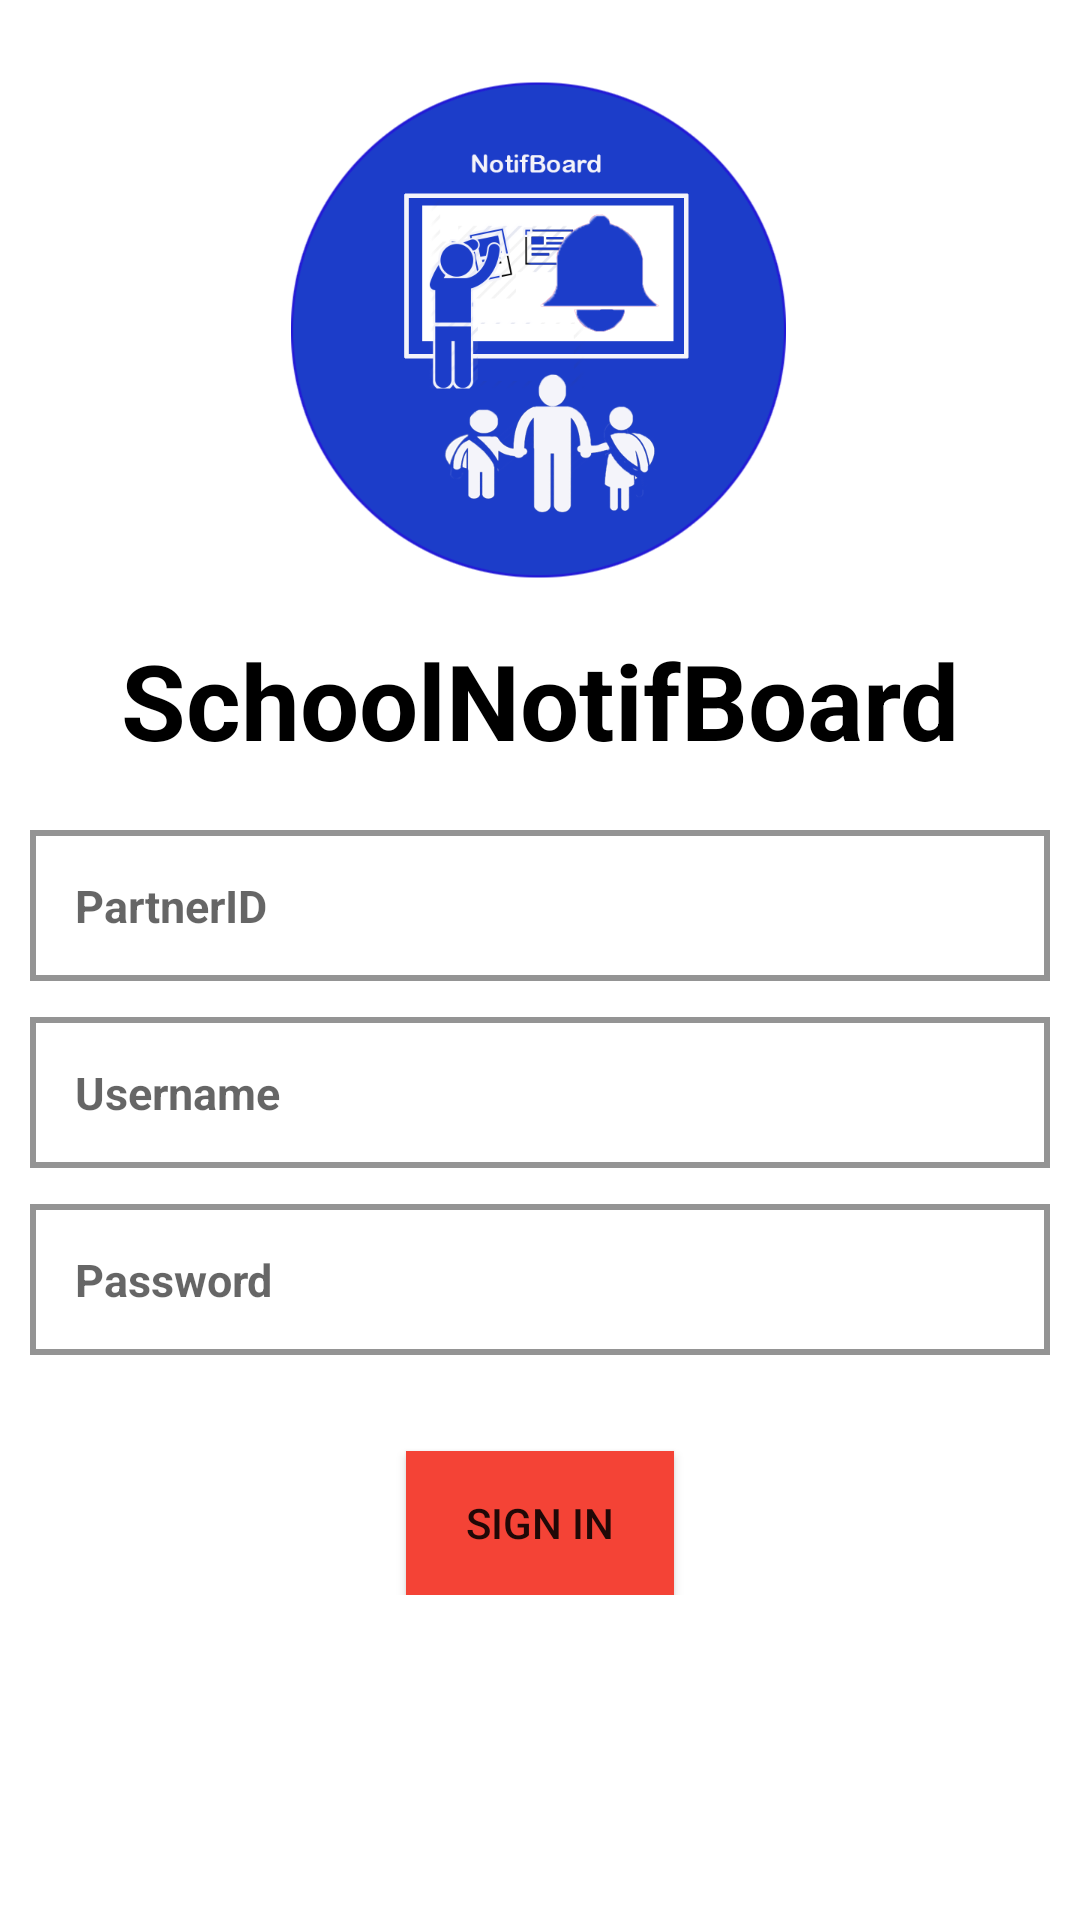

Write the Android layout XML for this screen, with the resource values it uses.
<!-- AndroidManifest.xml: application theme AppTheme -->
<!-- res/layout/activity_main.xml -->
<?xml version="1.0" encoding="utf-8"?>
<LinearLayout xmlns:android="http://schemas.android.com/apk/res/android"
    xmlns:app="http://schemas.android.com/apk/res-auto"
    xmlns:tools="http://schemas.android.com/tools"
    android:layout_width="match_parent"
    android:layout_height="match_parent"
    android:orientation="vertical"
    android:background="@color/white"
    android:layout_gravity="center"
    android:layout_centerVertical="true"
    android:layout_centerHorizontal="true"
    android:layout_centerInParent="true">
    <ScrollView
        android:layout_width="match_parent"
        android:layout_height="match_parent">
        <LinearLayout
            android:layout_width="match_parent"
            android:layout_height="wrap_content"
            android:orientation="vertical"
            android:padding="@dimen/d10">
            <ImageView
                android:layout_width="match_parent"
                android:layout_height="200dp"
                android:src="@drawable/schoolnotif"
                android:adjustViewBounds="true"/>
            <TextView
                android:layout_width="match_parent"
                android:layout_height="wrap_content"
                android:text="SchoolNotifBoard"
                android:layout_gravity="center"
                android:gravity="center"
                android:textSize="@dimen/d35"
                android:textColor="@color/md_black"
                android:textStyle="bold"
                android:layout_marginBottom="@dimen/d20"
                />

            <EditText
                style="@style/EditViewsDefault"
                android:hint="PartnerID"
                android:background="@drawable/rectangle_with_border"
                />
            <EditText
                style="@style/EditViewsDefault"
                android:hint="Username"
                android:background="@drawable/rectangle_with_border"
                />
            <EditText
                style="@style/EditViewsDefault"
                android:hint="Password"
                android:background="@drawable/rectangle_with_border"
                />
            <Button
                android:id="@+id/btnSign"
                android:layout_width="wrap_content"
                android:layout_height="wrap_content"
                android:background="@drawable/rectangle_with_button"
                android:text="Sign In"
                android:layout_gravity="center"
                android:gravity="center"
                android:paddingLeft="@dimen/d20"
                android:paddingRight="@dimen/d20"
                android:layout_marginTop="@dimen/d20"/>
        </LinearLayout>
    </ScrollView>



</LinearLayout>
<!-- resources referenced by this layout -->
<resources>
  <color name="md_black">#000000</color>
  <color name="white">#FFFFFF</color>
  <dimen name="d10">10dp</dimen>
  <dimen name="d20">20dp</dimen>
  <dimen name="d35">35dp</dimen>
  <!-- drawable rectangle_with_border (drawable) -->
  <shape xmlns:android="http://schemas.android.com/apk/res/android"
      android:shape="rectangle" >
      <solid android:color="#ffffff" />
      <stroke android:color="#949494" android:width="2dp" />
  </shape>
  <!-- drawable rectangle_with_button (drawable) -->
  <shape xmlns:android="http://schemas.android.com/apk/res/android"
      android:shape="rectangle" >
      <solid android:color="#f44336" />
      <stroke android:color="#f44336" android:width="3dp" />
  </shape>
  <!-- drawable schoolnotif: png bitmap (drawable, 99358 bytes) -->
  <style name="EditViewsDefault">
          <item name="android:layout_width">match_parent</item>
          <item name="android:layout_height">wrap_content</item>
          <item name="android:textColor">@color/tv_color</item>
          <item name="android:textSize">@dimen/d15</item>
          <item name="android:padding">@dimen/d15</item>
          <item name="android:textStyle">bold</item>
          <item name="android:layout_marginBottom">@dimen/d12</item>
      </style>
  <style name="AppTheme" parent="Theme.AppCompat.Light.DarkActionBar">
          
          <item name="colorPrimary">@color/colorPrimary</item>
          <item name="colorPrimaryDark">@color/colorPrimaryDark</item>
          <item name="colorAccent">@color/colorAccent</item>
      </style>
  <color name="tv_color">#949494</color>
  <dimen name="d15">15dp</dimen>
  <dimen name="d12">12dp</dimen>
  <color name="colorPrimary">#3F51B5</color>
  <color name="colorPrimaryDark">#303F9F</color>
  <color name="colorAccent">#FF4081</color>
</resources>
